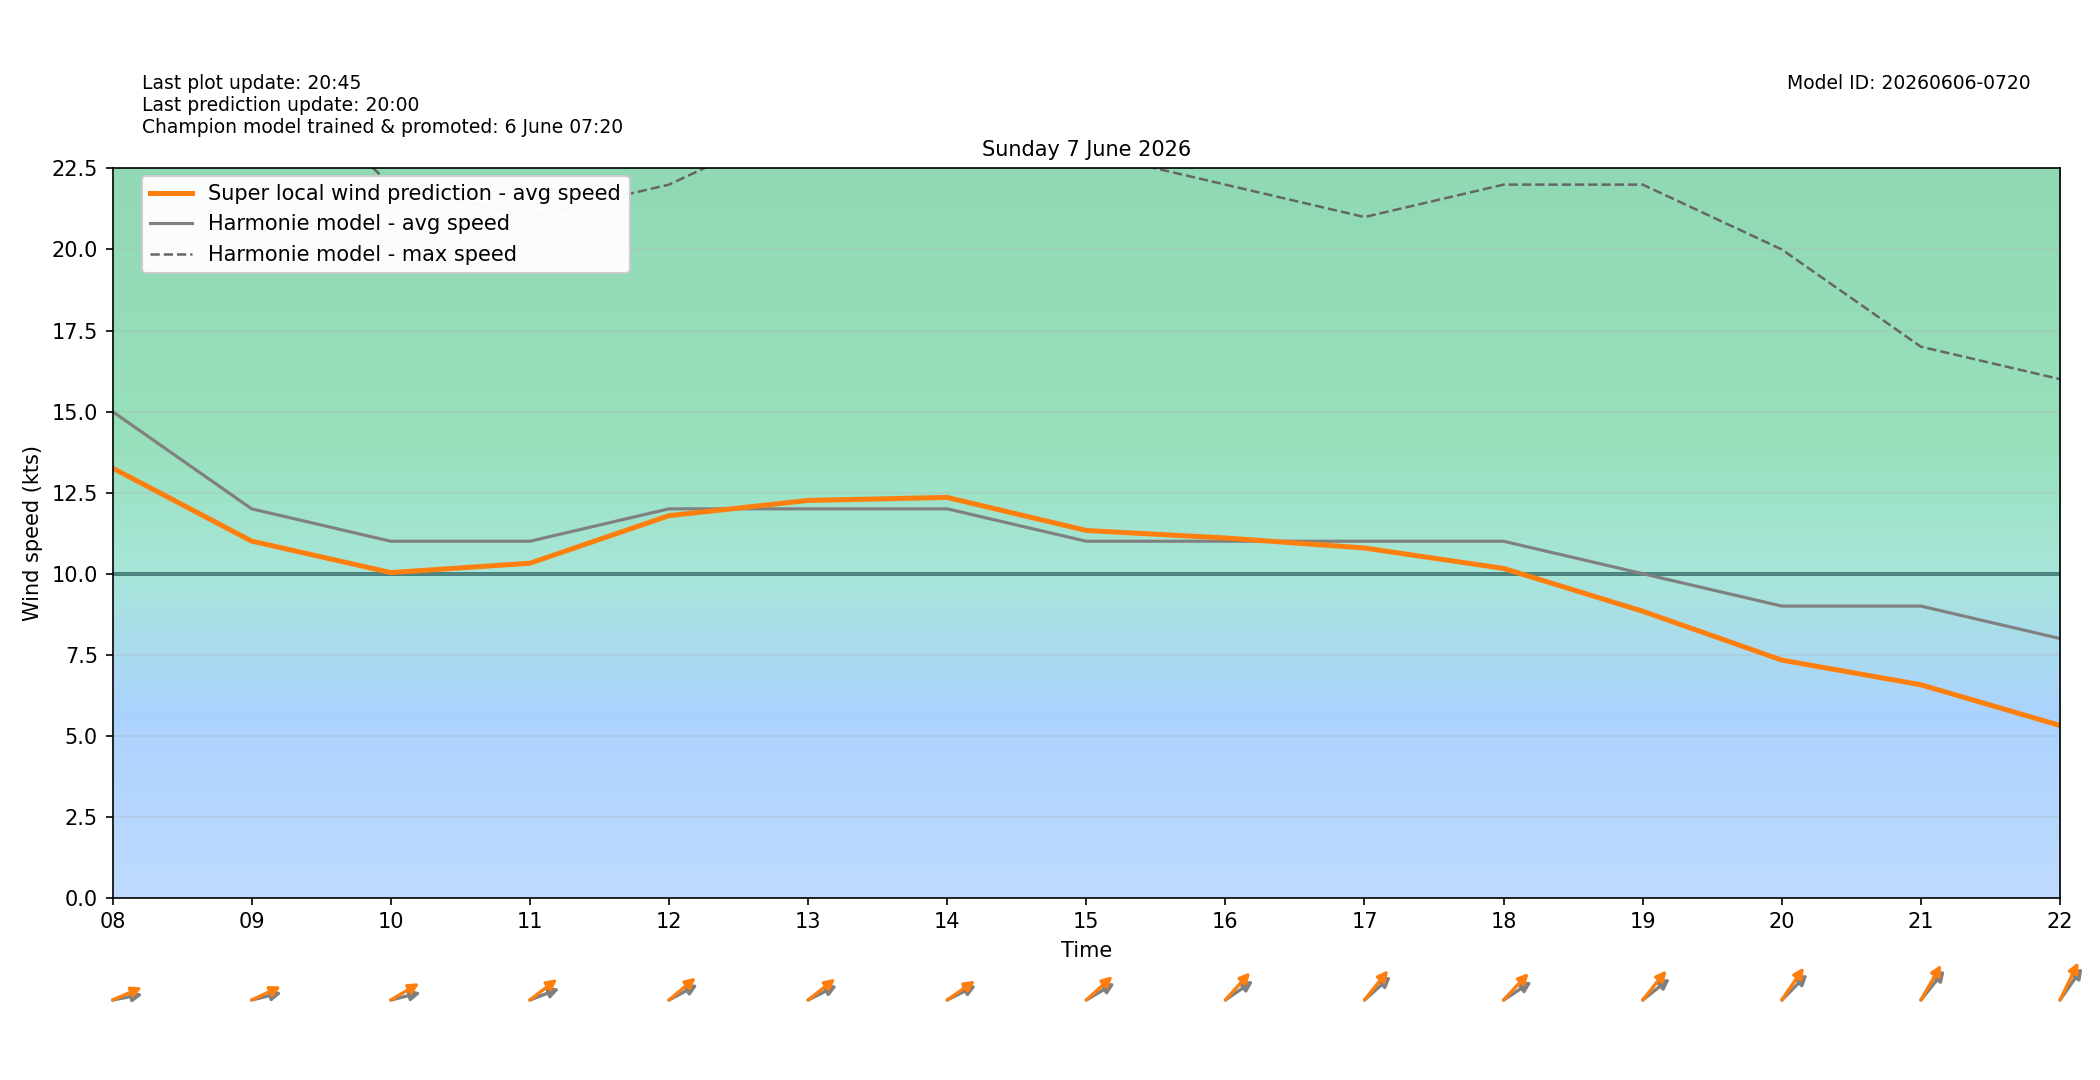

The file beside this chart, header and first rows:
target_time_utc, target_time_local, hour_utc, hour_local, forecast_wind_speed, forecast_wind_min, forecast_wind_max, lstm_pred_wind_speed, delta_speed_lstm_minus_forecast, forecast_wind_dir_deg, lstm_pred_wind_dir_deg, delta_dir_lstm_minus_forecast
2026-06-06T22:00:00Z, 2026-06-07T00:00:00+0200, 22, 00, 14.0, 14.0, 25.0, 11.41, -2.589, 207.0, 201.1, -5.936
2026-06-06T23:00:00Z, 2026-06-07T01:00:00+0200, 23, 01, 13.0, 13.0, 26.0, 10.67, -2.334, 208.0, 200.6, -7.4
2026-06-07T00:00:00Z, 2026-06-07T02:00:00+0200, 00, 02, 13.0, 13.0, 24.0, 10.15, -2.851, 217.0, 213.6, -3.381
2026-06-07T01:00:00Z, 2026-06-07T03:00:00+0200, 01, 03, 17.0, 17.0, 31.0, 14.38, -2.62, 232.0, 223.5, -8.501
2026-06-07T02:00:00Z, 2026-06-07T04:00:00+0200, 02, 04, 18.0, 18.0, 33.0, 15.47, -2.531, 241.0, 234.3, -6.683
2026-06-07T03:00:00Z, 2026-06-07T05:00:00+0200, 03, 05, 16.0, 16.0, 32.0, 13.84, -2.156, 248.0, 240.3, -7.669
2026-06-07T04:00:00Z, 2026-06-07T06:00:00+0200, 04, 06, 15.0, 15.0, 29.0, 12.94, -2.058, 258.0, 248.9, -9.145
2026-06-07T05:00:00Z, 2026-06-07T07:00:00+0200, 05, 07, 15.0, 15.0, 28.0, 13.11, -1.894, 262.0, 253, -8.983
2026-06-07T06:00:00Z, 2026-06-07T08:00:00+0200, 06, 08, 15.0, 15.0, 26.0, 13.26, -1.743, 263.0, 254.5, -8.51
2026-06-07T07:00:00Z, 2026-06-07T09:00:00+0200, 07, 09, 12.0, 12.0, 26.0, 11, -0.9953, 261.0, 253.3, -7.69
2026-06-07T08:00:00Z, 2026-06-07T10:00:00+0200, 08, 10, 11.0, 11.0, 22.0, 10.03, -0.9663, 261.0, 249.3, -11.7
2026-06-07T09:00:00Z, 2026-06-07T11:00:00+0200, 09, 11, 11.0, 11.0, 21.0, 10.32, -0.6785, 256.0, 243.7, -12.31
2026-06-07T10:00:00Z, 2026-06-07T12:00:00+0200, 10, 12, 12.0, 12.0, 22.0, 11.79, -0.2116, 251.0, 241.7, -9.281
2026-06-07T11:00:00Z, 2026-06-07T13:00:00+0200, 11, 13, 12.0, 12.0, 24.0, 12.26, 0.259, 252.0, 243.3, -8.732
2026-06-07T12:00:00Z, 2026-06-07T14:00:00+0200, 12, 14, 12.0, 12.0, 24.0, 12.35, 0.3517, 252.0, 245.9, -6.13
2026-06-07T13:00:00Z, 2026-06-07T15:00:00+0200, 13, 15, 11.0, 11.0, 23.0, 11.33, 0.3321, 249.0, 239.7, -9.288
2026-06-07T14:00:00Z, 2026-06-07T16:00:00+0200, 14, 16, 11.0, 11.0, 22.0, 11.1, 0.1006, 246.0, 234.2, -11.8
2026-06-07T15:00:00Z, 2026-06-07T17:00:00+0200, 15, 17, 11.0, 11.0, 21.0, 10.79, -0.2085, 240.0, 230.9, -9.056
2026-06-07T16:00:00Z, 2026-06-07T18:00:00+0200, 16, 18, 11.0, 11.0, 22.0, 10.16, -0.8382, 247.0, 235.3, -11.74
2026-06-07T17:00:00Z, 2026-06-07T19:00:00+0200, 17, 19, 10.0, 10.0, 22.0, 8.841, -1.159, 243.0, 231.2, -11.84
2026-06-07T18:00:00Z, 2026-06-07T20:00:00+0200, 18, 20, 9.0, 9.0, 20.0, 7.334, -1.666, 237.0, 226.5, -10.53
2026-06-07T19:00:00Z, 2026-06-07T21:00:00+0200, 19, 21, 9.0, 9.0, 17.0, 6.573, -2.427, 231.0, 221.8, -9.198
2026-06-07T20:00:00Z, 2026-06-07T22:00:00+0200, 20, 22, 8.0, 8.0, 16.0, 5.318, -2.682, 227.0, 217, -9.975
2026-06-07T21:00:00Z, 2026-06-07T23:00:00+0200, 21, 23, 5.0, 5.0, 13.0, 2.569, -2.431, 212.0, 204.4, -7.56
